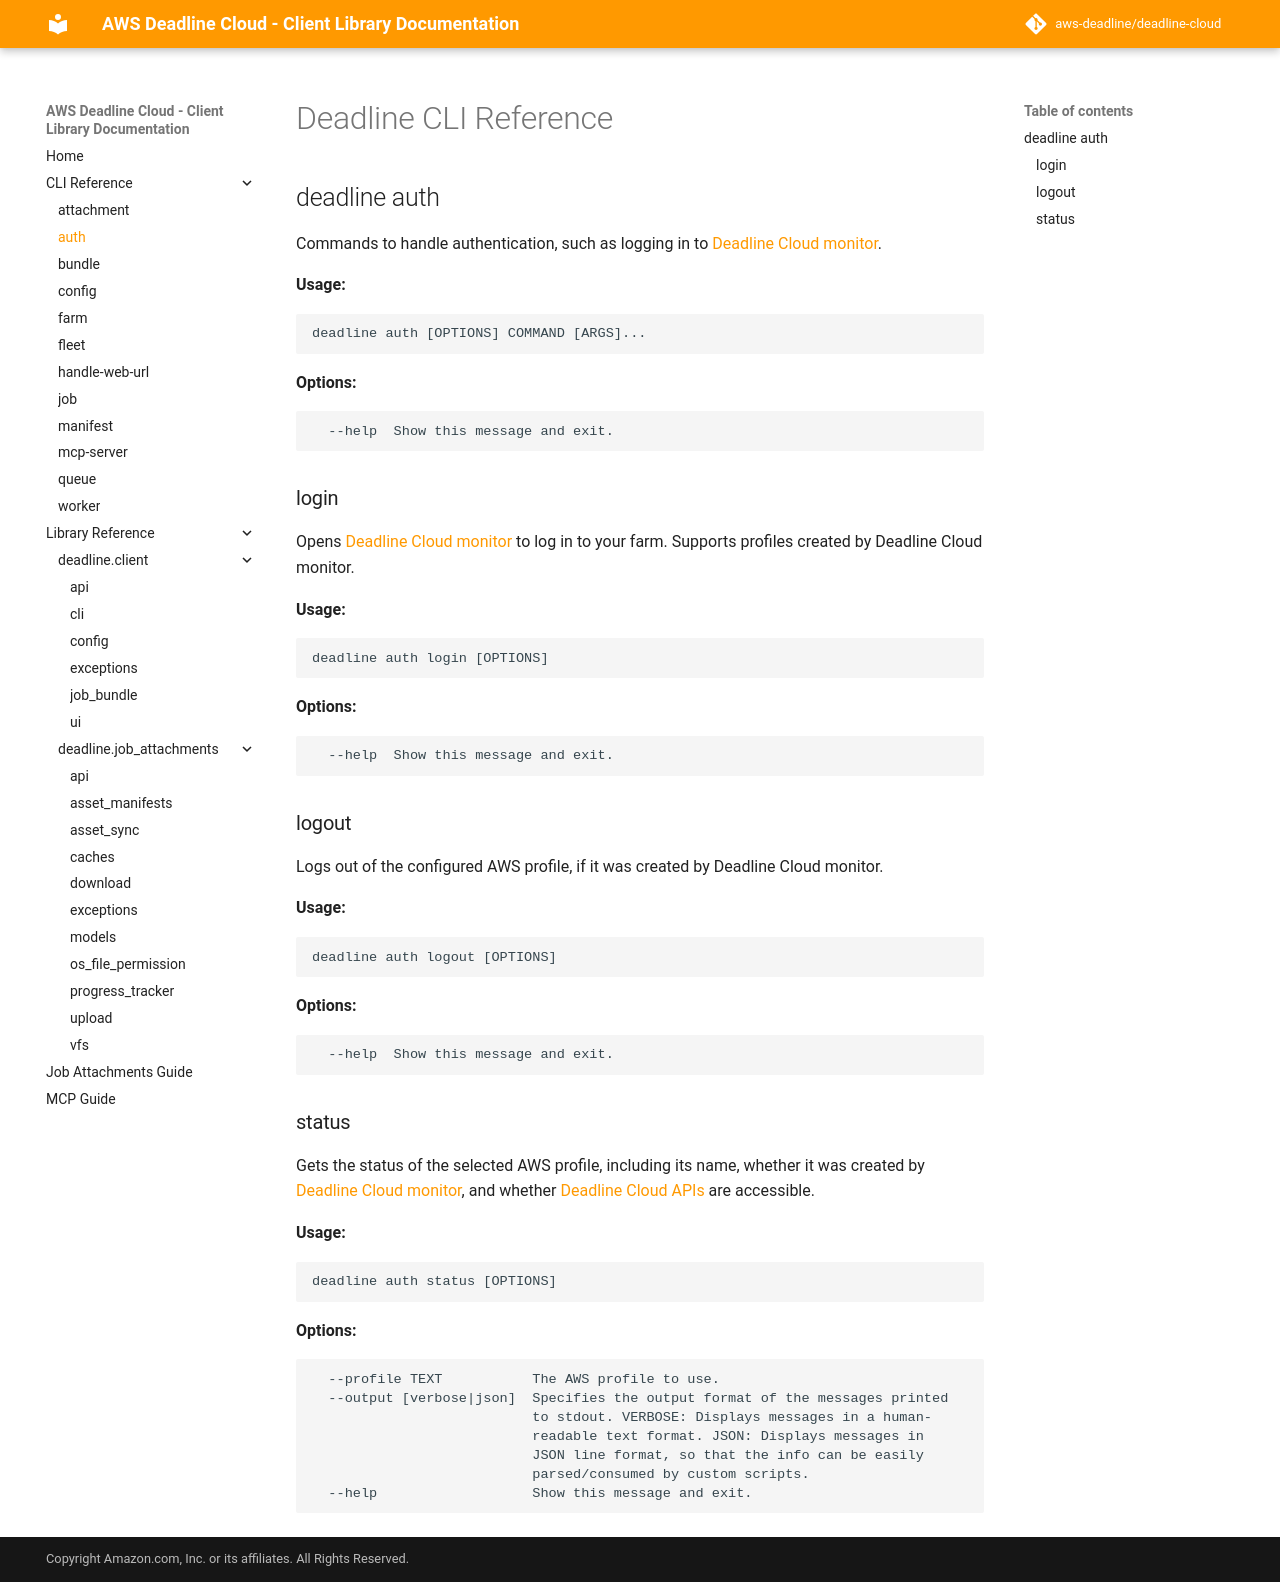

repository: rena-cheng/deadline-cloud · page: cli_reference/deadline_auth/index.html · generator: mkdocs

# Deadline CLI Reference

::: mkdocs-click
    :module: deadline.client.cli._groups.auth_group
    :command: cli_auth
    :prog_name: deadline auth
    :depth: 1
